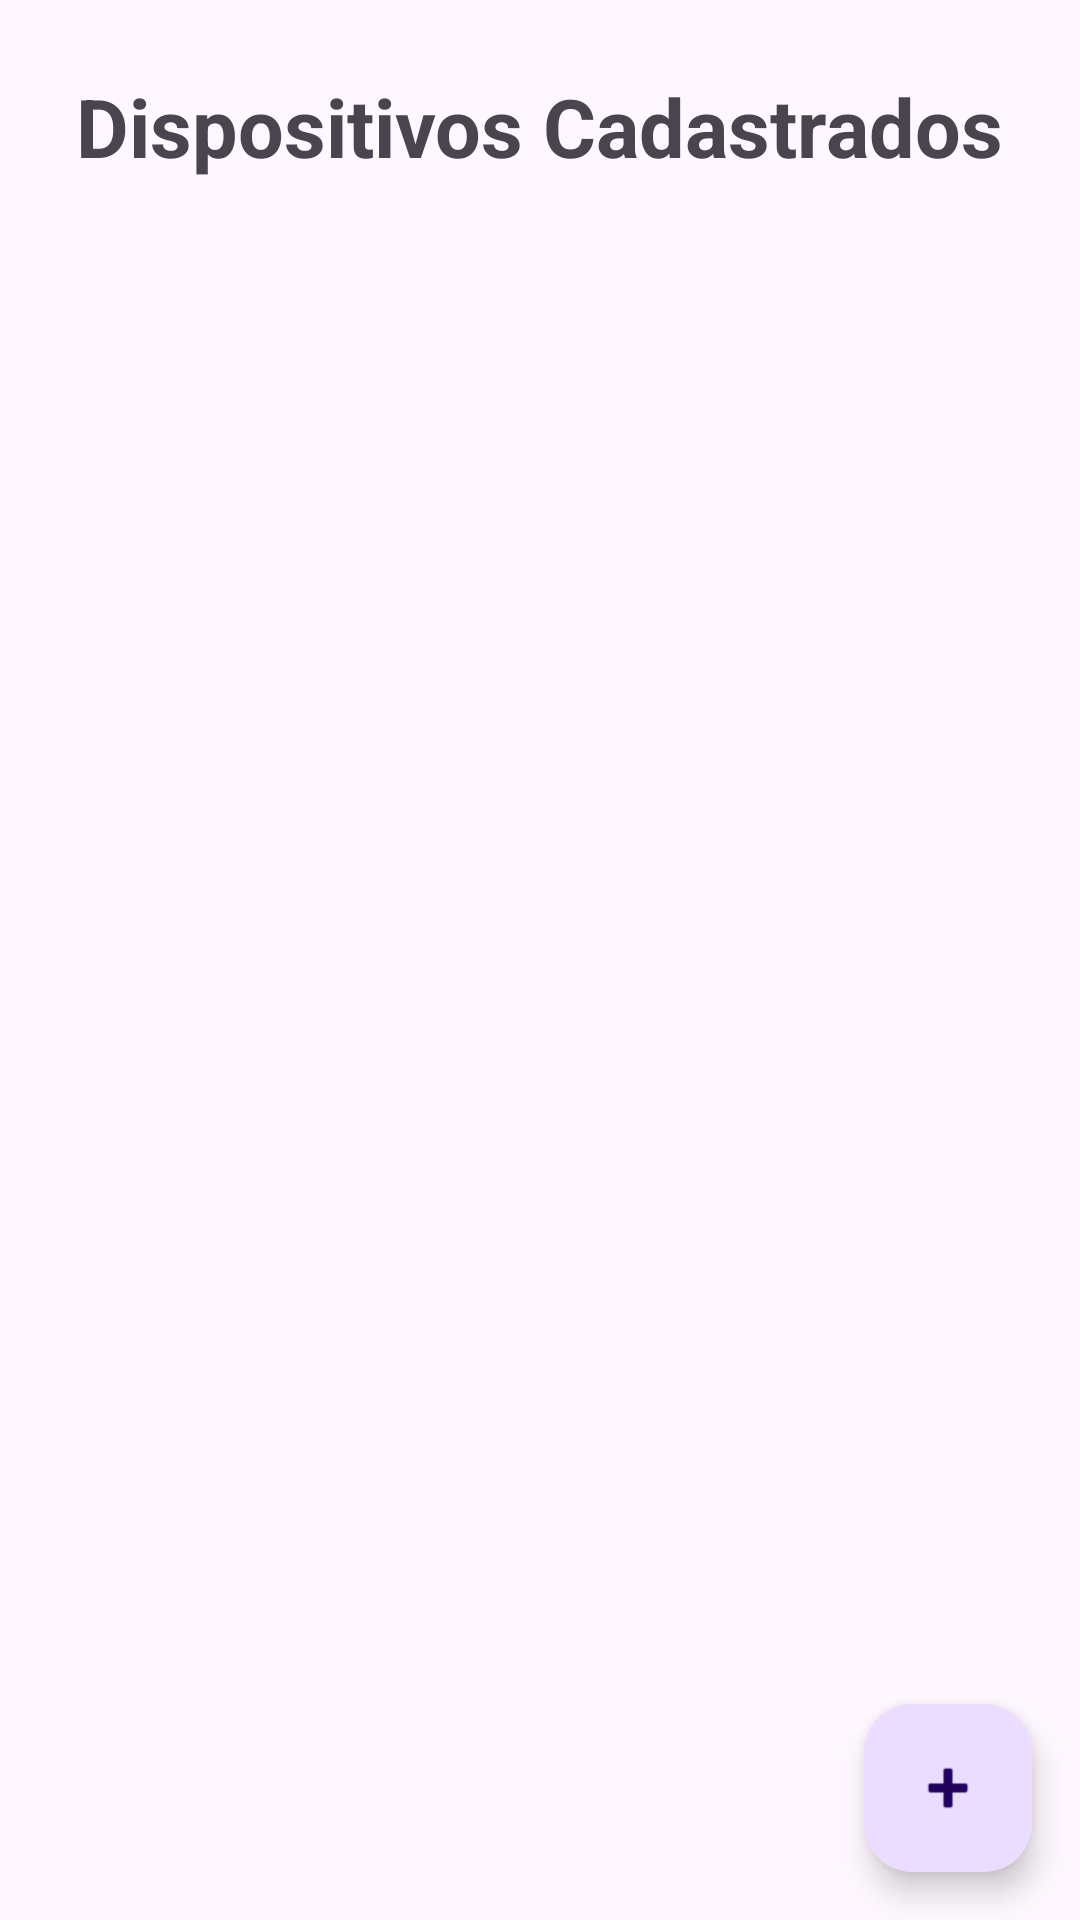

The Android layout XML behind this screen, and the referenced resources:
<!-- AndroidManifest.xml: application theme Theme.Buri -->
<!-- res/layout/fragment_home.xml -->
<?xml version="1.0" encoding="utf-8"?>
<androidx.constraintlayout.widget.ConstraintLayout xmlns:android="http://schemas.android.com/apk/res/android"
    xmlns:app="http://schemas.android.com/apk/res-auto"
    xmlns:tools="http://schemas.android.com/tools"
    android:layout_width="match_parent"
    android:layout_height="match_parent">

    <TextView
        android:id="@+id/tv_equipment_list_title"
        android:layout_width="wrap_content"
        android:layout_height="wrap_content"
        android:layout_marginTop="24dp"
        android:text="@string/home_title"
        android:textSize="27sp"
        android:textStyle="bold"
        app:layout_constraintEnd_toEndOf="parent"
        app:layout_constraintStart_toStartOf="parent"
        app:layout_constraintTop_toTopOf="parent" />

    <androidx.recyclerview.widget.RecyclerView
        android:id="@+id/rv_equipment_list"
        android:layout_width="match_parent"
        android:layout_height="wrap_content"
        android:layout_marginTop="8dp"
        tools:listitem="@layout/equipment_item"
        app:layout_constraintTop_toBottomOf="@id/tv_equipment_list_title" />

    <TextView
        android:id="@+id/tvEmptyList"
        android:layout_width="wrap_content"
        android:layout_height="wrap_content"
        android:text="@string/text_empty_list"
        android:textSize="32sp"
        android:visibility="gone"
        tools:visibility="visible"
        app:layout_constraintBottom_toBottomOf="parent"
        app:layout_constraintEnd_toEndOf="parent"
        app:layout_constraintStart_toStartOf="parent"
        app:layout_constraintTop_toTopOf="parent" />

    <com.google.android.material.floatingactionbutton.FloatingActionButton
        android:id="@+id/fabAddEquipment"
        android:layout_width="wrap_content"
        android:layout_height="wrap_content"
        android:layout_marginEnd="16dp"
        android:layout_marginBottom="16dp"
        android:clickable="true"
        android:contentDescription="@string/home_content_descrition_add_equipment"
        android:focusable="true"
        app:layout_constraintBottom_toBottomOf="parent"
        app:layout_constraintEnd_toEndOf="parent"
        app:srcCompat="@android:drawable/ic_input_add" />

    <ProgressBar
        android:id="@+id/pb_cls"
        android:layout_width="wrap_content"
        android:layout_height="wrap_content"
        android:minWidth="50dp"
        android:minHeight="50dp"
        android:visibility="gone"
        app:layout_constraintBottom_toBottomOf="parent"
        app:layout_constraintEnd_toEndOf="parent"
        app:layout_constraintStart_toStartOf="parent"
        app:layout_constraintTop_toTopOf="parent" />


</androidx.constraintlayout.widget.ConstraintLayout>
<!-- res/layout/equipment_item.xml (included above) -->
<?xml version="1.0" encoding="utf-8"?>
<androidx.constraintlayout.widget.ConstraintLayout xmlns:android="http://schemas.android.com/apk/res/android"
    xmlns:app="http://schemas.android.com/apk/res-auto"
    xmlns:tools="http://schemas.android.com/tools"
    android:layout_width="match_parent"
    android:layout_height="wrap_content"
    android:layout_marginStart="16dp"
    android:layout_marginTop="24dp"
    android:clickable="true"
    android:layout_marginEnd="16dp"
    android:focusable="true">

    <com.google.android.material.card.MaterialCardView
        android:id="@+id/cvEquipmentItem"
        android:layout_width="match_parent"
        android:layout_height="wrap_content"
        android:padding="8dp"
        app:cardCornerRadius="16dp"
        app:cardElevation="24dp"
        app:layout_constraintEnd_toEndOf="parent"
        app:layout_constraintStart_toStartOf="parent"
        app:layout_constraintTop_toTopOf="parent">

        <androidx.constraintlayout.widget.ConstraintLayout
            android:id="@+id/clCardContent"
            android:layout_width="match_parent"
            android:layout_height="wrap_content"
            android:background="?attr/selectableItemBackgroundBorderless"
            android:clickable="true"
            android:focusable="true"
            android:padding="8dp">

            <TextView
                android:id="@+id/tvEquipmentName"
                android:layout_width="wrap_content"
                android:layout_height="wrap_content"
                android:layout_margin="8dp"
                android:textColor="#0B2C27"
                android:textSize="24sp"
                android:textStyle="bold"
                app:layout_constraintBottom_toTopOf="@id/tvEquipmentId"
                app:layout_constraintStart_toEndOf="@id/tvLabelName"
                app:layout_constraintTop_toTopOf="parent"
                tools:text="Casa 1" />

            <TextView
                android:id="@+id/tvLabelName"
                android:layout_width="100dp"
                android:layout_height="wrap_content"
                android:layout_marginEnd="8dp"
                android:text="@string/hint_nome"
                android:textColor="#0B2C27"
                android:textSize="24sp"
                android:textStyle="bold"
                app:layout_constraintBottom_toBottomOf="@id/tvEquipmentName"
                app:layout_constraintEnd_toStartOf="@id/tvEquipmentName"
                app:layout_constraintStart_toStartOf="parent"
                app:layout_constraintTop_toTopOf="@id/tvEquipmentName" />

            <TextView
                android:id="@+id/tvEquipmentId"
                android:layout_width="wrap_content"
                android:layout_height="wrap_content"
                android:layout_margin="4dp"
                android:textColor="#0B2C27"
                android:textSize="20sp"
                android:textStyle="bold"
                app:layout_constraintBottom_toBottomOf="parent"
                app:layout_constraintEnd_toEndOf="@id/tvEquipmentName"
                app:layout_constraintStart_toStartOf="@id/tvEquipmentName"
                app:layout_constraintTop_toBottomOf="@id/tvEquipmentName"
                tools:text="123456"
                tools:visibility="visible" />

            <TextView
                android:id="@+id/tvLabelId"
                android:layout_width="100dp"
                android:layout_height="wrap_content"
                android:layout_marginEnd="8dp"
                android:text="@string/hint_id"
                android:textColor="#0B2C27"
                android:textSize="24sp"
                android:textStyle="bold"
                app:layout_constraintBottom_toBottomOf="@id/tvEquipmentId"
                app:layout_constraintEnd_toStartOf="@id/tvEquipmentId"
                app:layout_constraintTop_toTopOf="@id/tvEquipmentId" />

            <ImageView
                android:id="@+id/ivEquipmentIcon"
                android:layout_width="100dp"
                android:layout_height="100dp"
                android:layout_margin="8dp"
                android:contentDescription="@string/cd_image_equipment_icon"
                android:padding="4dp"
                android:src="@drawable/equipment_icon"
                app:layout_constraintBottom_toBottomOf="parent"
                app:layout_constraintEnd_toEndOf="parent"
                app:layout_constraintStart_toEndOf="@id/tvEquipmentName"
                app:layout_constraintTop_toTopOf="parent"
                tools:visibility="visible" />


        </androidx.constraintlayout.widget.ConstraintLayout>

    </com.google.android.material.card.MaterialCardView>

</androidx.constraintlayout.widget.ConstraintLayout>
<!-- resources referenced by this layout -->
<resources>
  <!-- drawable equipment_icon: png bitmap (drawable, 20246 bytes) -->
  <string name="cd_image_equipment_icon">Imagem com um circuito e o símbolo do arduino</string>
  <string name="hint_id">Id:</string>
  <string name="hint_nome">Nome:</string>
  <string name="home_content_descrition_add_equipment">Botão de criar dispositivo</string>
  <string name="home_title">Dispositivos Cadastrados</string>
  <string name="text_empty_list">Lista Vazia</string>
  <style name="Theme.Buri" parent="Base.Theme.Buri" />
  <style name="Base.Theme.Buri" parent="Theme.Material3.DayNight.NoActionBar">
          
          
          <item name="colorPrimary">@color/green_primary</item>
          <item name="colorPrimaryDark">@color/green_primary_dark</item>
          <item name="colorAccent">@color/blue_accent</item>
          <item name="colorSecondary">@color/yellow_secondary</item>
          <item name="colorSecondaryVariant">@color/yellow_secondary_dark</item>
      </style>
  <color name="green_primary">#AAEF59</color>
  <color name="green_primary_dark">#2E7F32</color>
  <color name="blue_accent">#71A4CC</color>
  <color name="yellow_secondary">#F4E982</color>
  <color name="yellow_secondary_dark">#EAA53F</color>
</resources>
